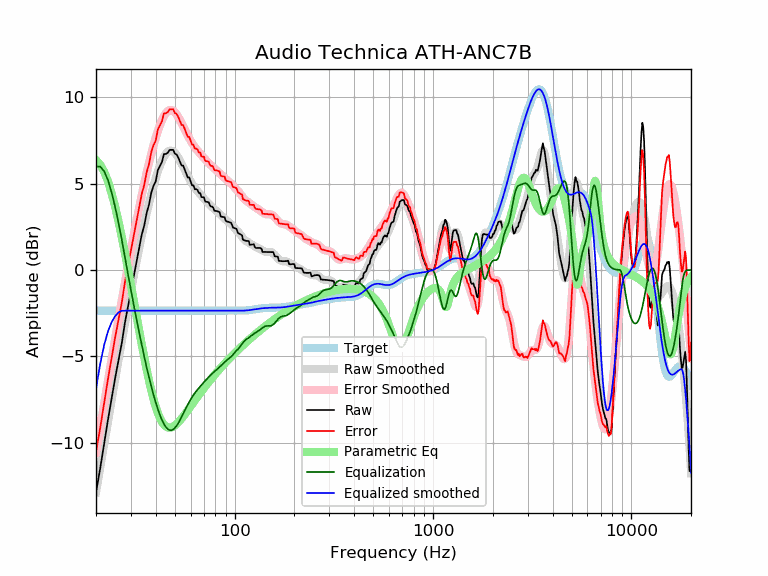

The table this chart was drawn from, first rows:
frequency, raw, error, smoothed, error_smoothed, equalization, parametric_eq, equalized_raw, equalized_smoothed, target
20, -12.88, -10.53, -12.87, -10.52, 6.00, 6.37, -6.88, -6.87, -2.35
21, -11.49, -9.14, -11.43, -9.08, 6.00, 6.11, -5.49, -5.43, -2.35
22, -10.04, -7.69, -10.05, -7.70, 5.72, 5.69, -4.32, -4.33, -2.35
23, -8.64, -6.29, -8.74, -6.38, 5.20, 5.12, -3.44, -3.53, -2.35
24, -7.41, -5.06, -7.48, -5.13, 4.47, 4.43, -2.94, -3.01, -2.35
25, -6.23, -3.88, -6.29, -3.94, 3.63, 3.65, -2.60, -2.66, -2.35
26, -5.20, -2.84, -5.16, -2.81, 2.71, 2.79, -2.48, -2.45, -2.35
27, -4.20, -1.85, -4.09, -1.74, 1.74, 1.89, -2.47, -2.35, -2.35
28, -3.03, -0.68, -3.07, -0.72, 0.72, 0.97, -2.31, -2.35, -2.35
29, -2.10, 0.25, -2.11, 0.24, -0.24, 0.05, -2.34, -2.35, -2.35
30, -1.21, 1.14, -1.20, 1.16, -1.16, -0.87, -2.37, -2.35, -2.35
31, -0.36, 2.00, -0.33, 2.02, -2.02, -1.77, -2.38, -2.35, -2.35
32, 0.47, 2.82, 0.49, 2.84, -2.84, -2.65, -2.37, -2.35, -2.35
33, 1.27, 3.63, 1.26, 3.61, -3.61, -3.49, -2.33, -2.35, -2.35
34, 2.05, 4.40, 1.98, 4.33, -4.33, -4.30, -2.28, -2.35, -2.35
35, 2.58, 4.93, 2.65, 5.00, -5.00, -5.05, -2.43, -2.35, -2.35
36, 3.31, 5.66, 3.28, 5.63, -5.63, -5.76, -2.32, -2.35, -2.35
37, 3.79, 6.14, 3.86, 6.21, -6.21, -6.40, -2.42, -2.35, -2.35
38, 4.49, 6.84, 4.39, 6.74, -6.74, -6.98, -2.26, -2.35, -2.35
39, 4.89, 7.24, 4.88, 7.23, -7.23, -7.49, -2.34, -2.35, -2.35
40, 5.15, 7.50, 5.31, 7.67, -7.67, -7.92, -2.52, -2.35, -2.35
41, 5.80, 8.15, 5.70, 8.06, -8.06, -8.28, -2.26, -2.35, -2.35
42, 6.03, 8.38, 6.04, 8.40, -8.40, -8.57, -2.37, -2.35, -2.35
43, 6.26, 8.62, 6.33, 8.68, -8.68, -8.79, -2.42, -2.35, -2.35
44, 6.72, 9.08, 6.57, 8.92, -8.92, -8.95, -2.19, -2.35, -2.35
45, 6.73, 9.08, 6.74, 9.09, -9.09, -9.06, -2.36, -2.35, -2.35
46, 6.80, 9.15, 6.86, 9.21, -9.21, -9.11, -2.42, -2.35, -2.35
47, 6.96, 9.31, 6.92, 9.27, -9.27, -9.13, -2.31, -2.35, -2.35
48, 6.96, 9.32, 6.92, 9.27, -9.27, -9.11, -2.31, -2.35, -2.35
49, 6.97, 9.32, 6.88, 9.23, -9.23, -9.06, -2.26, -2.35, -2.35
50, 6.74, 9.09, 6.79, 9.14, -9.14, -9.00, -2.40, -2.35, -2.35
51, 6.69, 9.05, 6.66, 9.02, -9.02, -8.91, -2.32, -2.35, -2.35
52, 6.51, 8.86, 6.51, 8.86, -8.86, -8.82, -2.35, -2.35, -2.35
53, 6.28, 8.63, 6.34, 8.69, -8.69, -8.71, -2.41, -2.35, -2.35
54, 6.05, 8.41, 6.16, 8.51, -8.51, -8.60, -2.46, -2.35, -2.35
55, 6.05, 8.40, 5.98, 8.33, -8.33, -8.48, -2.28, -2.35, -2.35
56, 5.82, 8.17, 5.79, 8.15, -8.15, -8.37, -2.32, -2.35, -2.35
57, 5.60, 7.95, 5.62, 7.97, -7.97, -8.25, -2.37, -2.35, -2.35
58, 5.37, 7.72, 5.45, 7.80, -7.80, -8.13, -2.43, -2.35, -2.35
59, 5.37, 7.72, 5.29, 7.64, -7.64, -8.01, -2.27, -2.35, -2.35
60, 5.14, 7.50, 5.14, 7.49, -7.49, -7.89, -2.35, -2.35, -2.35
61, 4.91, 7.26, 5.00, 7.35, -7.35, -7.77, -2.44, -2.35, -2.35
62, 4.91, 7.26, 4.88, 7.23, -7.23, -7.66, -2.32, -2.35, -2.35
63, 4.68, 7.04, 4.77, 7.12, -7.12, -7.55, -2.44, -2.35, -2.35
64, 4.69, 7.04, 4.66, 7.02, -7.02, -7.44, -2.33, -2.35, -2.35
65, 4.64, 6.99, 4.57, 6.92, -6.92, -7.33, -2.28, -2.35, -2.35
66, 4.46, 6.81, 4.48, 6.83, -6.83, -7.23, -2.37, -2.35, -2.35
67, 4.46, 6.82, 4.39, 6.74, -6.74, -7.13, -2.28, -2.35, -2.35
68, 4.23, 6.58, 4.31, 6.66, -6.66, -7.03, -2.43, -2.35, -2.35
69, 4.23, 6.58, 4.22, 6.58, -6.58, -6.93, -2.35, -2.35, -2.35
70, 4.21, 6.57, 4.14, 6.49, -6.49, -6.84, -2.28, -2.35, -2.35
71, 3.97, 6.33, 4.06, 6.42, -6.42, -6.75, -2.44, -2.35, -2.35
72, 3.96, 6.31, 3.99, 6.34, -6.34, -6.66, -2.38, -2.35, -2.35
73, 3.94, 6.30, 3.92, 6.27, -6.27, -6.57, -2.33, -2.35, -2.35
74, 3.93, 6.28, 3.85, 6.20, -6.20, -6.48, -2.27, -2.35, -2.35
75, 3.75, 6.10, 3.78, 6.13, -6.13, -6.40, -2.38, -2.35, -2.35
76, 3.68, 6.04, 3.71, 6.06, -6.06, -6.32, -2.38, -2.35, -2.35
77, 3.68, 6.03, 3.65, 6.00, -6.00, -6.24, -2.32, -2.35, -2.35
78, 3.61, 5.96, 3.59, 5.94, -5.94, -6.16, -2.33, -2.35, -2.35
79, 3.44, 5.79, 3.53, 5.88, -5.88, -6.09, -2.44, -2.35, -2.35
... 553 more rows
